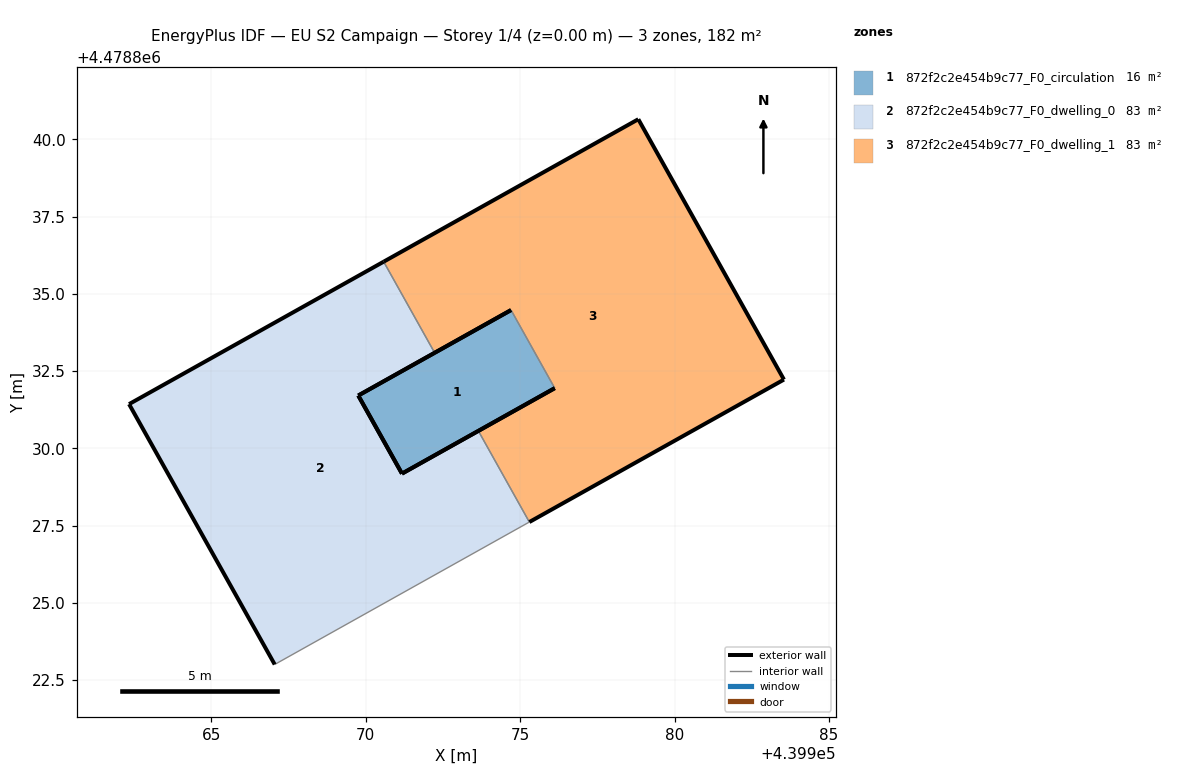
=== STOREY PLAN SPEC (per zone: floor XY polygon, exterior-wall plan segments, windows/doors) ===
zone 1: 872f2c2e454b9c77_F0_circulation  (16.4 m²)
  floor: (439976.12, 4478831.95) (439974.71, 4478834.48) (439969.76, 4478831.71) (439971.18, 4478829.18)
  exterior wall: (439969.76, 4478831.71) – (439974.71, 4478834.48)  [5.7 m]
  exterior wall: (439976.12, 4478831.95) – (439971.18, 4478829.18)  [5.7 m]
  exterior wall: (439971.18, 4478829.18) – (439969.76, 4478831.71)  [2.9 m]
  interior walls: 1
zone 2: 872f2c2e454b9c77_F0_dwelling_0  (83.0 m²)
  floor: (439975.30, 4478827.62) (439973.65, 4478830.57) (439971.18, 4478829.18) (439969.76, 4478831.71) (439972.23, 4478833.09) (439970.58, 4478836.04) (439962.34, 4478831.43) (439967.06, 4478823.00)
  exterior wall: (439962.34, 4478831.43) – (439970.58, 4478836.04)  [9.4 m]
  exterior wall: (439972.23, 4478833.09) – (439969.76, 4478831.71)  [2.8 m]
  exterior wall: (439971.18, 4478829.18) – (439973.65, 4478830.57)  [2.8 m]
  exterior wall: (439967.06, 4478823.00) – (439962.34, 4478831.43)  [9.7 m]
  exterior wall: (439969.76, 4478831.71) – (439971.18, 4478829.18)  [2.9 m]
  interior walls: 3
zone 3: 872f2c2e454b9c77_F0_dwelling_1  (83.0 m²)
  floor: (439983.54, 4478832.23) (439978.83, 4478840.65) (439970.58, 4478836.04) (439972.23, 4478833.09) (439974.71, 4478834.48) (439976.12, 4478831.95) (439973.65, 4478830.57) (439975.30, 4478827.62)
  exterior wall: (439973.65, 4478830.57) – (439976.12, 4478831.95)  [2.8 m]
  exterior wall: (439974.71, 4478834.48) – (439972.23, 4478833.09)  [2.8 m]
  exterior wall: (439970.58, 4478836.04) – (439978.83, 4478840.65)  [9.4 m]
  exterior wall: (439978.83, 4478840.65) – (439983.54, 4478832.23)  [9.7 m]
  exterior wall: (439983.54, 4478832.23) – (439975.30, 4478827.62)  [9.4 m]
  interior walls: 3

=== DERIVED (storey summary) ===
Building: EU S2 Campaign
Storey: 1 of 4  (floor level z = 0.00 m)
Storey gross floor area: 182.4 m²
Zones on this storey: 3
  - 872f2c2e454b9c77_F0_circulation: floor 16.4 m²; exterior wall 14.2 m (42.7 m²); WWR 0.0%
  - 872f2c2e454b9c77_F0_dwelling_0: floor 83.0 m²; exterior wall 27.7 m (83.0 m²); WWR 0.0%
  - 872f2c2e454b9c77_F0_dwelling_1: floor 83.0 m²; exterior wall 34.2 m (102.6 m²); WWR 0.0%
Zone adjacency (shared interzone walls):
  - 872f2c2e454b9c77_F0_circulation ↔ 872f2c2e454b9c77_F0_dwelling_1
  - 872f2c2e454b9c77_F0_dwelling_0 ↔ 872f2c2e454b9c77_F0_dwelling_1